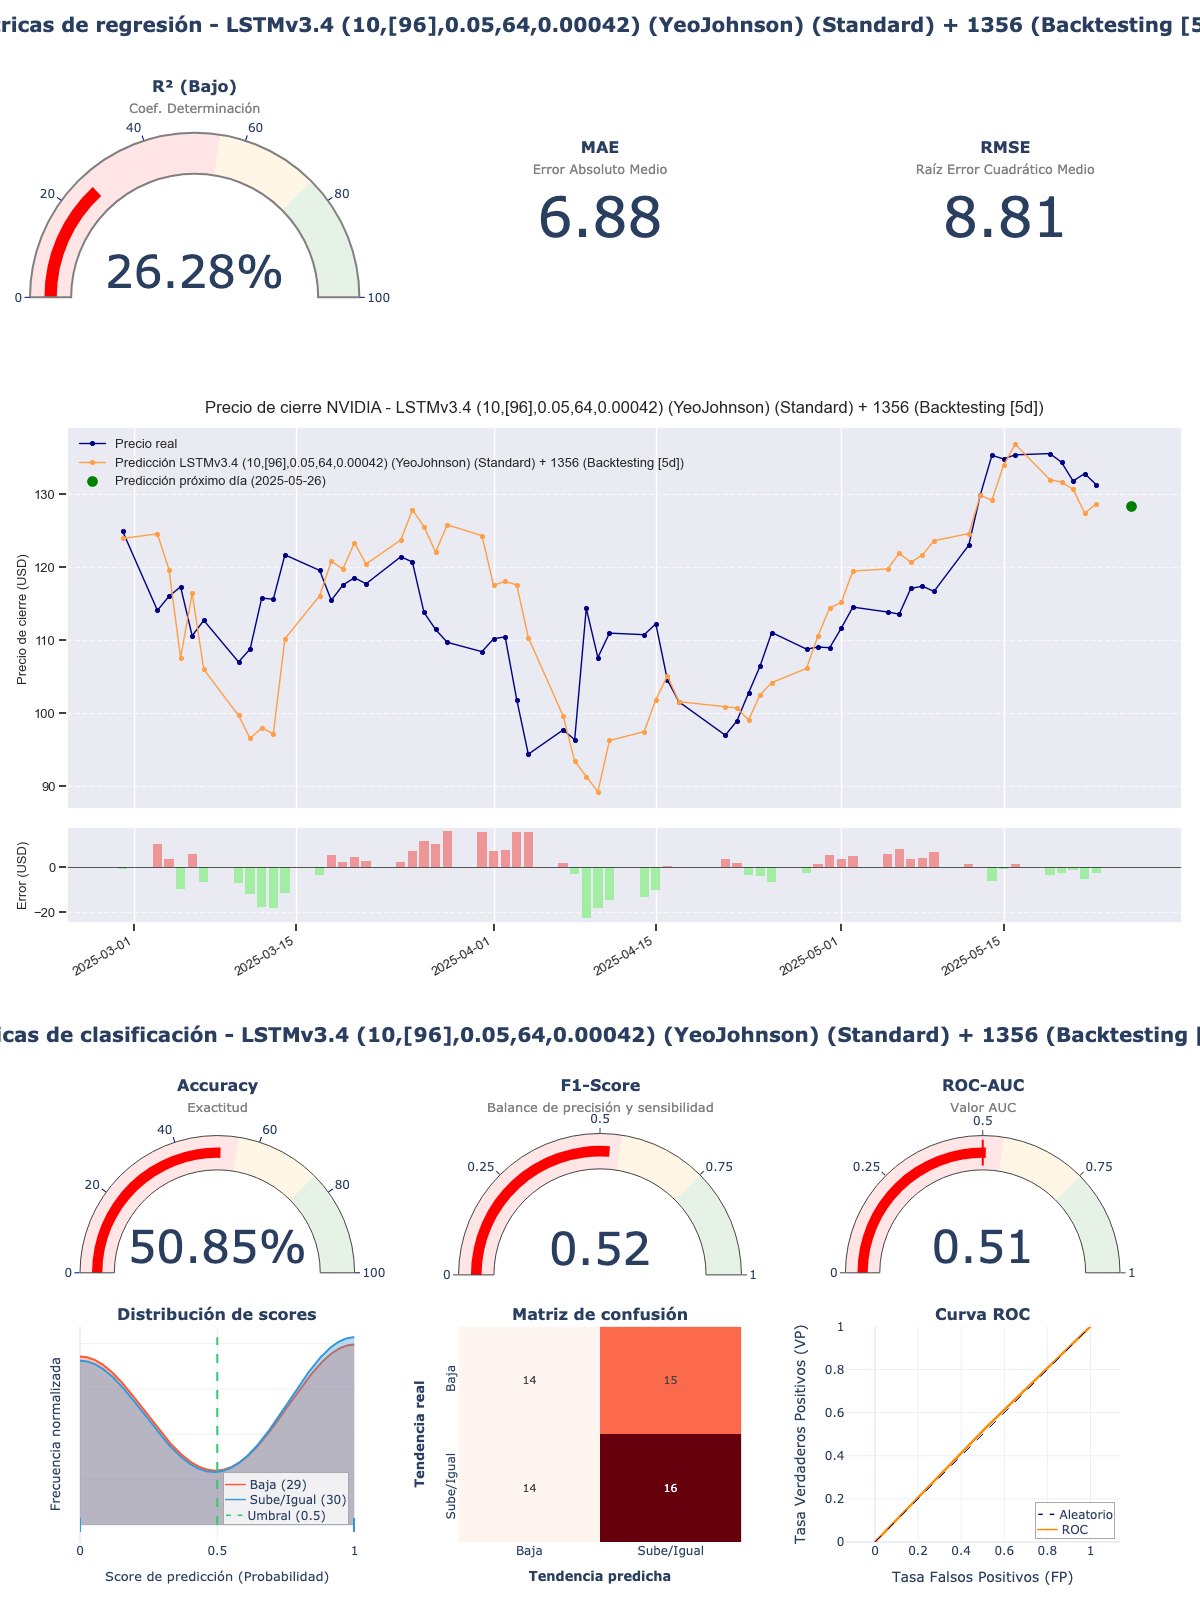

The file beside this chart, header and first rows:
model_title; model_hash; r2; mae; rmse; accuracy; f1_score; roc_auc; irb_regr; irb_clas; irb_total
LSTMv3.4 (10,[96],0.05,64,0.00042) (YeoJ…; 48801527; 0,2628; 6,877; 8,806; 0,5085; 0,5246; 0,508; 0,4405; 0,9778; 0,736
